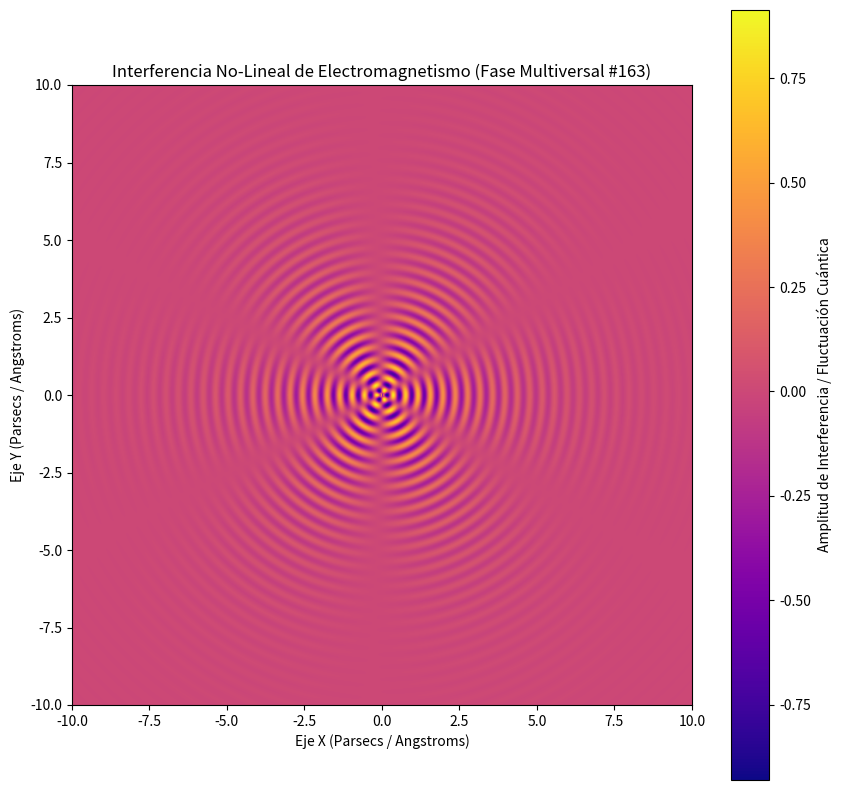

Write the Python code that produced this figure.
%matplotlib inline
# Simulación Multiversal: Electromagnetismo - Variante 163
import numpy as np
import matplotlib.pyplot as plt

# Parámetros Físicos No-Lineales
omega_1 = 15.673
omega_2 = 2.938
lambda_decay = 0.437
phase_shift = 2.113

x = np.linspace(-10, 10, 800)
y = np.linspace(-10, 10, 800)
X, Y = np.meshgrid(x, y)

# Dinámica de Fluidos / Campos Tensor-Escalares (Fase Multiversal)
R = np.sqrt(X**2 + Y**2) + 1e-5
Z = (np.sin(omega_1 * R + phase_shift) * np.cos(omega_2 * np.arctan2(Y, X))) * np.exp(-lambda_decay * R)

plt.figure(figsize=(10, 10))
plt.imshow(Z, cmap='plasma', extent=[-10, 10, -10, 10], origin='lower')
plt.colorbar(label='Amplitud de Interferencia / Fluctuación Cuántica')
plt.title(r'Interferencia No-Lineal de Electromagnetismo (Fase Multiversal #163)')
plt.xlabel('Eje X (Parsecs / Angstroms)')
plt.ylabel('Eje Y (Parsecs / Angstroms)')
plt.show()
